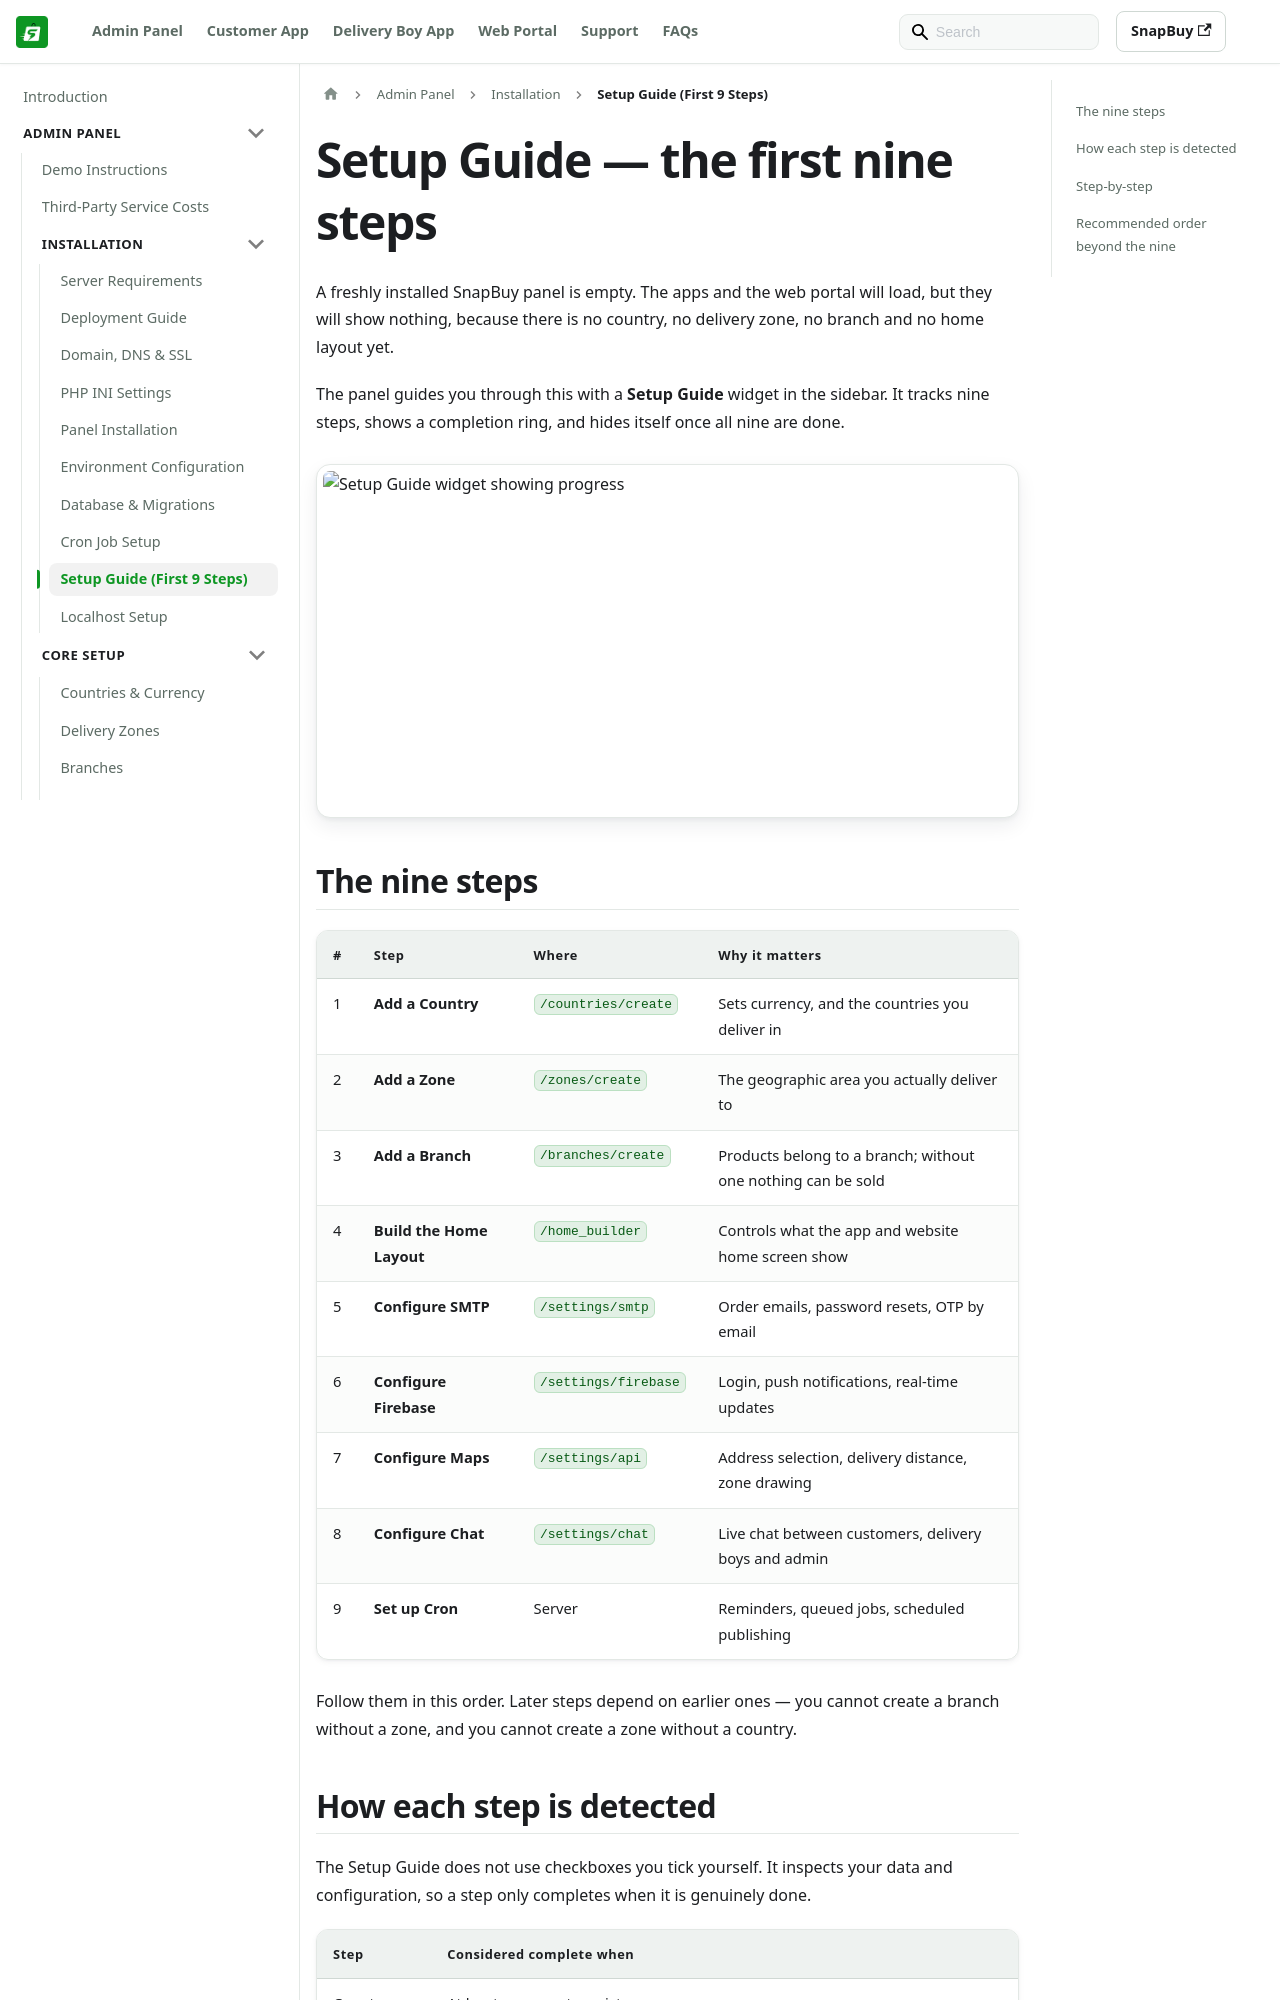

repository: WRTeam-in/snapbuy-doc · page: docs/admin/setup-guide/index.html · generator: docusaurus

---
id: setup-guide
title: Setup Guide (First 9 Steps)
sidebar_position: 8
---

# Setup Guide — the first nine steps

A freshly installed SnapBuy panel is empty. The apps and the web portal will load, but they will show nothing, because there is no country, no delivery zone, no branch and no home layout yet.

The panel guides you through this with a **Setup Guide** widget in the sidebar. It tracks nine steps, shows a completion ring, and hides itself once all nine are done.

![Setup Guide widget showing progress](/images/panel/setup-guide-progress.png)

## The nine steps

| # | Step | Where | Why it matters |
| --- | --- | --- | --- |
| 1 | **Add a Country** | `/countries/create` | Sets currency, and the countries you deliver in |
| 2 | **Add a Zone** | `/zones/create` | The geographic area you actually deliver to |
| 3 | **Add a Branch** | `/branches/create` | Products belong to a branch; without one nothing can be sold |
| 4 | **Build the Home Layout** | `/home_builder` | Controls what the app and website home screen show |
| 5 | **Configure SMTP** | `/settings/smtp` | Order emails, password resets, OTP by email |
| 6 | **Configure Firebase** | `/settings/firebase` | Login, push notifications, real-time updates |
| 7 | **Configure Maps** | `/settings/api` | Address selection, delivery distance, zone drawing |
| 8 | **Configure Chat** | `/settings/chat` | Live chat between customers, delivery boys and admin |
| 9 | **Set up Cron** | Server | Reminders, queued jobs, scheduled publishing |

Follow them in this order. Later steps depend on earlier ones — you cannot create a branch without a zone, and you cannot create a zone without a country.
